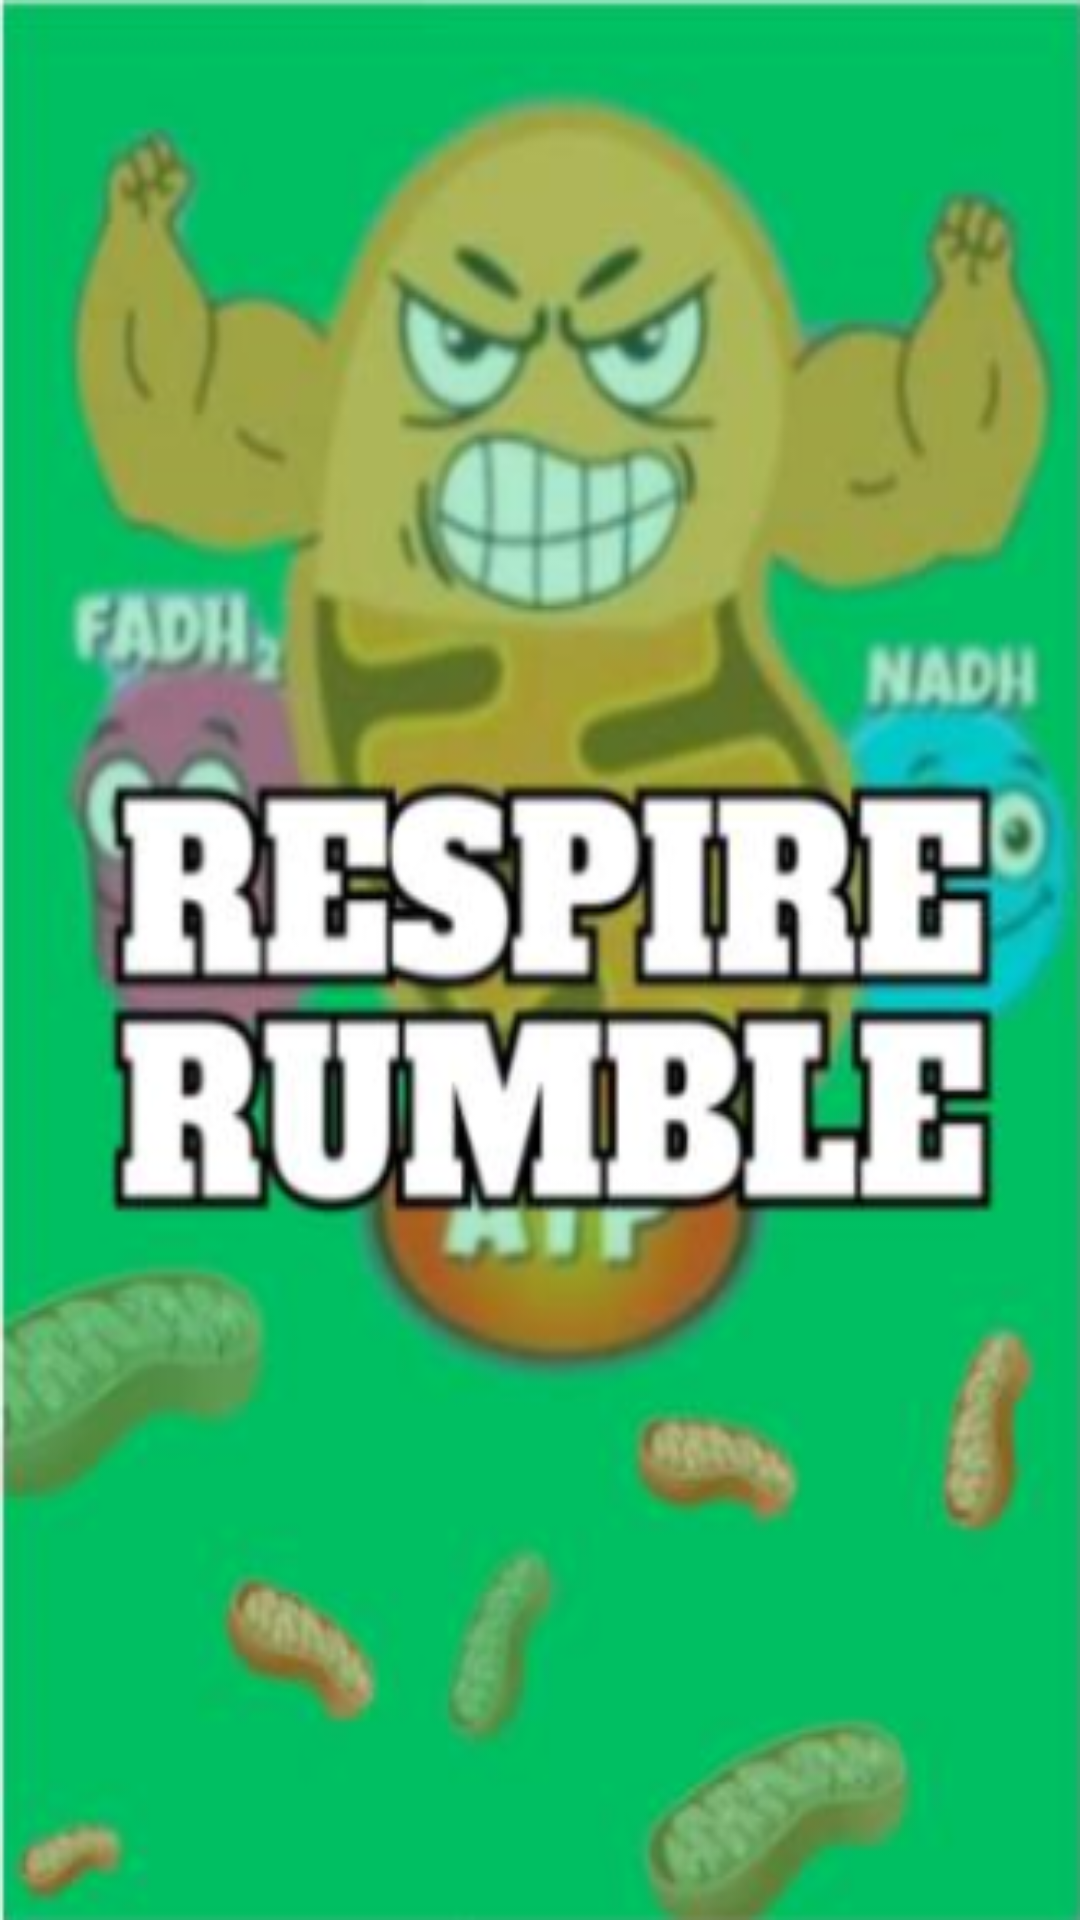

This screen was rendered from an Android layout file. Write that file and the resources it references.
<!-- AndroidManifest.xml: activity theme Theme.Design.Light.NoActionBar -->
<!-- res/layout/activity_splash.xml -->
<RelativeLayout xmlns:android="http://schemas.android.com/apk/res/android"
    xmlns:app="http://schemas.android.com/apk/res-auto"
    xmlns:tools="http://schemas.android.com/tools"
    android:orientation="vertical"
    android:layout_width="match_parent"
    android:layout_height="match_parent"
    android:background="@drawable/image"
    tools:context=".SplashActivity">



</RelativeLayout>
<!-- resources referenced by this layout -->
<resources>
  <!-- drawable image: png bitmap (drawable, 198069 bytes) -->
</resources>
